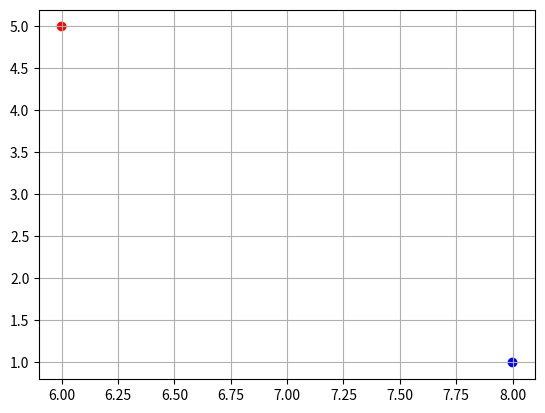

Write Python code to recreate this figure.
import numpy as np
import matplotlib.pyplot as plt


# generaremos un vector de 3 dimensiones

vectorNumpy = np.array([1.2, 5, 13])
print(vectorNumpy)

print(vectorNumpy.size)

print(vectorNumpy[2])


#generaremos dos vectores en 2 dimensiones para graficar 

u = np.array([6, 5])
v = np.array([8, 1])

x, y = zip(u, v) #crea 2 tuplas el metodo zip a partir de dos arreglos
plt.scatter(x, y, color=["r","b"]) #es la generacion del grafico
plt.grid() #crea una cuadricula en el grafico
plt.show()